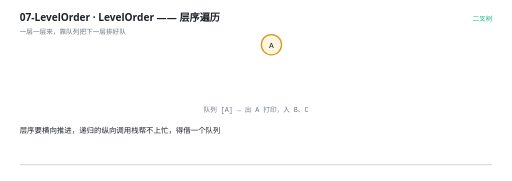
t = 0.00 s
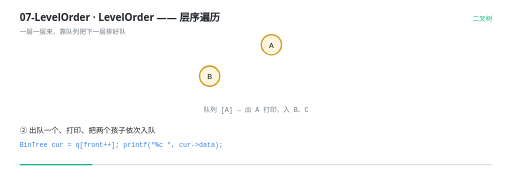
t = 1.70 s
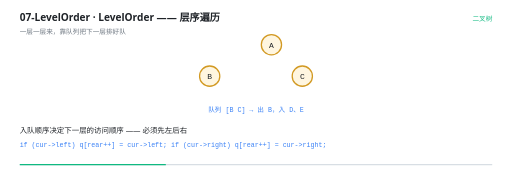
t = 3.41 s
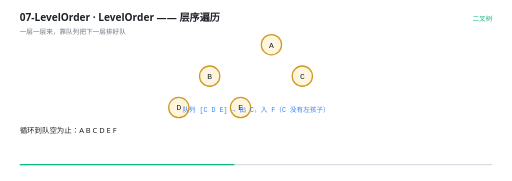
t = 5.00 s
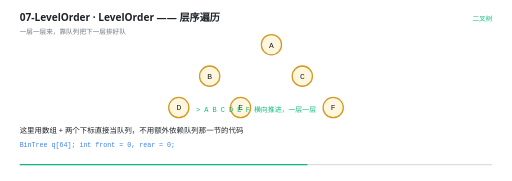
t = 6.70 s
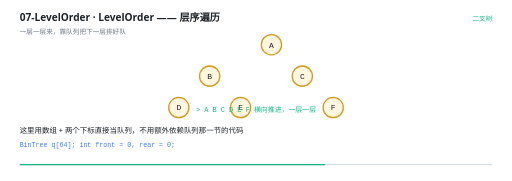
t = 7.11 s

The animated SVG that drew these frames (rendered in a browser with its animation timeline set to each time). Animation: 24 SMIL elements (animate=24); frames cover the first 7.11 s, repeats indefinitely.

<svg xmlns="http://www.w3.org/2000/svg" viewBox="0 0 960 340" width="960" height="340" role="img" aria-label="LevelOrder —— 层序遍历"><rect width="960" height="340" fill="#FFFFFF"/><g>
    <rect x="36" y="308" width="888" height="2.5" rx="1.25" fill="#D8DEE4"/>
    <rect x="36" y="308" width="0" height="2.5" rx="1.25" fill="#10B981">
      <animate attributeName="width" values="0;888" dur="11s" repeatCount="indefinite" calcMode="linear"/>
    </rect>
  </g><text x="36" y="40" font-family="'Segoe UI','Microsoft YaHei UI','PingFang SC',system-ui,sans-serif" font-size="19" font-weight="600" fill="#1F2328">07-LevelOrder · LevelOrder —— 层序遍历</text><text x="36" y="63" font-family="'Segoe UI','Microsoft YaHei UI','PingFang SC',system-ui,sans-serif" font-size="12.5" fill="#6E7781">一层一层来，靠队列把下一层排好队</text><text x="924" y="40" text-anchor="end" font-family="'Segoe UI','Microsoft YaHei UI','PingFang SC',system-ui,sans-serif" font-size="12.5" fill="#10B981">二叉树</text><g opacity="0"><animate attributeName="opacity" values="1;1;0" keyTimes="0.0000;1.8055;1.8182" dur="11s" repeatCount="indefinite" calcMode="linear"/><line x1="492.06468237165495" y1="92.61365293165827" x2="409.93531762834505" y2="134.38634706834173" stroke="#D8DEE4" stroke-width="1.4"/></g><g opacity="0"><animate attributeName="opacity" values="1;1;0" keyTimes="0.0000;1.8055;1.8182" dur="11s" repeatCount="indefinite" calcMode="linear"/><line x1="522.3197130335393" y1="97.54936325825548" x2="553.6802869664607" y2="129.45063674174452" stroke="#D8DEE4" stroke-width="1.4"/></g><g opacity="0"><animate attributeName="opacity" values="1;1;0" keyTimes="0.0000;1.8055;1.8182" dur="11s" repeatCount="indefinite" calcMode="linear"/><line x1="379.6802869664607" y1="156.54936325825548" x2="348.3197130335393" y2="188.45063674174452" stroke="#D8DEE4" stroke-width="1.4"/></g><g opacity="0"><animate attributeName="opacity" values="1;1;0" keyTimes="0.0000;1.8055;1.8182" dur="11s" repeatCount="indefinite" calcMode="linear"/><line x1="406.3197130335393" y1="156.54936325825548" x2="437.6802869664607" y2="188.45063674174452" stroke="#D8DEE4" stroke-width="1.4"/></g><g opacity="0"><animate attributeName="opacity" values="1;1;0" keyTimes="0.0000;1.8055;1.8182" dur="11s" repeatCount="indefinite" calcMode="linear"/><line x1="580.3197130335393" y1="156.54936325825548" x2="611.6802869664607" y2="188.45063674174452" stroke="#D8DEE4" stroke-width="1.4"/></g><g opacity="0"><animate attributeName="opacity" values="1;1;0" keyTimes="0.0000;0.9873;1.0000" dur="11s" repeatCount="indefinite" calcMode="linear"/><circle cx="509" cy="84" r="19" fill="#FFF6E0" stroke="#D29922" stroke-width="2.4"/><text x="509" y="89.5" text-anchor="middle" font-family="ui-monospace,'Cascadia Code','JetBrains Mono',Consolas,monospace" font-size="15" fill="#1F2328">A</text></g><g opacity="0"><animate attributeName="opacity" values="0;0;1;1;0" keyTimes="0.0000;0.1327;0.1455;0.9873;1.0000" dur="11s" repeatCount="indefinite" calcMode="linear"/><circle cx="393" cy="143" r="19" fill="#FFF6E0" stroke="#D29922" stroke-width="2.4"/><text x="393" y="148.5" text-anchor="middle" font-family="ui-monospace,'Cascadia Code','JetBrains Mono',Consolas,monospace" font-size="15" fill="#1F2328">B</text></g><g opacity="0"><animate attributeName="opacity" values="0;0;1;1;0" keyTimes="0.0000;0.2055;0.2182;0.9873;1.0000" dur="11s" repeatCount="indefinite" calcMode="linear"/><circle cx="567" cy="143" r="19" fill="#FFF6E0" stroke="#D29922" stroke-width="2.4"/><text x="567" y="148.5" text-anchor="middle" font-family="ui-monospace,'Cascadia Code','JetBrains Mono',Consolas,monospace" font-size="15" fill="#1F2328">C</text></g><g opacity="0"><animate attributeName="opacity" values="0;0;1;1;0" keyTimes="0.0000;0.3509;0.3636;0.9873;1.0000" dur="11s" repeatCount="indefinite" calcMode="linear"/><circle cx="335" cy="202" r="19" fill="#FFF6E0" stroke="#D29922" stroke-width="2.4"/><text x="335" y="207.5" text-anchor="middle" font-family="ui-monospace,'Cascadia Code','JetBrains Mono',Consolas,monospace" font-size="15" fill="#1F2328">D</text></g><g opacity="0"><animate attributeName="opacity" values="0;0;1;1;0" keyTimes="0.0000;0.4236;0.4364;0.9873;1.0000" dur="11s" repeatCount="indefinite" calcMode="linear"/><circle cx="451" cy="202" r="19" fill="#FFF6E0" stroke="#D29922" stroke-width="2.4"/><text x="451" y="207.5" text-anchor="middle" font-family="ui-monospace,'Cascadia Code','JetBrains Mono',Consolas,monospace" font-size="15" fill="#1F2328">E</text></g><g opacity="0"><animate attributeName="opacity" values="0;0;1;1;0" keyTimes="0.0000;0.4964;0.5091;0.9873;1.0000" dur="11s" repeatCount="indefinite" calcMode="linear"/><circle cx="625" cy="202" r="19" fill="#FFF6E0" stroke="#D29922" stroke-width="2.4"/><text x="625" y="207.5" text-anchor="middle" font-family="ui-monospace,'Cascadia Code','JetBrains Mono',Consolas,monospace" font-size="15" fill="#1F2328">F</text></g><g opacity="0"><animate attributeName="opacity" values="1;1;0;0" keyTimes="0.0000;0.2055;0.2182;1.0000" dur="11s" repeatCount="indefinite" calcMode="linear"/><text x="480" y="210" text-anchor="middle" font-family="ui-monospace,'Cascadia Code','JetBrains Mono',Consolas,monospace" font-size="12.5" font-weight="400" fill="#6E7781">队列 [A] → 出 A 打印，入 B、C</text></g><g opacity="0"><animate attributeName="opacity" values="0;0;1;1;0;0" keyTimes="0.0000;0.2055;0.2182;0.3509;0.3636;1.0000" dur="11s" repeatCount="indefinite" calcMode="linear"/><text x="480" y="210" text-anchor="middle" font-family="ui-monospace,'Cascadia Code','JetBrains Mono',Consolas,monospace" font-size="12.5" font-weight="400" fill="#3B82F6">队列 [B C] → 出 B，入 D、E</text></g><g opacity="0"><animate attributeName="opacity" values="0;0;1;1;0;0" keyTimes="0.0000;0.3509;0.3636;0.5691;0.5818;1.0000" dur="11s" repeatCount="indefinite" calcMode="linear"/><text x="480" y="210" text-anchor="middle" font-family="ui-monospace,'Cascadia Code','JetBrains Mono',Consolas,monospace" font-size="12.5" font-weight="400" fill="#3B82F6">队列 [C D E] → 出 C，入 F（C 没有左孩子）</text></g><g opacity="0"><animate attributeName="opacity" values="0;0;1;1;0" keyTimes="0.0000;0.5691;0.5818;0.9873;1.0000" dur="11s" repeatCount="indefinite" calcMode="linear"/><text x="480" y="210" text-anchor="middle" font-family="ui-monospace,'Cascadia Code','JetBrains Mono',Consolas,monospace" font-size="13" font-weight="400" fill="#10B981">&gt; A B C D E F      横向推进，一层一层</text></g><g opacity="0"><animate attributeName="opacity" values="1;1;0;0" keyTimes="0.0000;0.0745;0.0909;1.0000" dur="11s" repeatCount="indefinite" calcMode="linear"/><text x="36" y="250" font-family="'Segoe UI','Microsoft YaHei UI','PingFang SC',system-ui,sans-serif" font-size="14" fill="#1F2328">层序要横向推进，递归的纵向调用栈帮不上忙，得借一个队列</text></g><g opacity="0"><animate attributeName="opacity" values="0;0;1;1;0;0" keyTimes="0.0000;0.0745;0.0909;0.1291;0.1455;1.0000" dur="11s" repeatCount="indefinite" calcMode="linear"/><text x="36" y="250" font-family="'Segoe UI','Microsoft YaHei UI','PingFang SC',system-ui,sans-serif" font-size="14" fill="#1F2328">① 根入队</text><text x="36" y="276" font-family="ui-monospace,'Cascadia Code','JetBrains Mono',Consolas,monospace" font-size="12.5" fill="#3B82F6">q[rear++] = T;</text></g><g opacity="0"><animate attributeName="opacity" values="0;0;1;1;0;0" keyTimes="0.0000;0.1291;0.1455;0.2564;0.2727;1.0000" dur="11s" repeatCount="indefinite" calcMode="linear"/><text x="36" y="250" font-family="'Segoe UI','Microsoft YaHei UI','PingFang SC',system-ui,sans-serif" font-size="14" fill="#1F2328">② 出队一个、打印、把两个孩子依次入队</text><text x="36" y="276" font-family="ui-monospace,'Cascadia Code','JetBrains Mono',Consolas,monospace" font-size="12.5" fill="#3B82F6">BinTree cur = q[front++];
 printf(&quot;%c &quot;, cur-&gt;data);</text></g><g opacity="0"><animate attributeName="opacity" values="0;0;1;1;0;0" keyTimes="0.0000;0.2564;0.2727;0.4200;0.4364;1.0000" dur="11s" repeatCount="indefinite" calcMode="linear"/><text x="36" y="250" font-family="'Segoe UI','Microsoft YaHei UI','PingFang SC',system-ui,sans-serif" font-size="14" fill="#1F2328">入队顺序决定下一层的访问顺序 —— 必须先左后右</text><text x="36" y="276" font-family="ui-monospace,'Cascadia Code','JetBrains Mono',Consolas,monospace" font-size="12.5" fill="#3B82F6">if (cur-&gt;left)  q[rear++] = cur-&gt;left;
 if (cur-&gt;right) q[rear++] = cur-&gt;right;</text></g><g opacity="0"><animate attributeName="opacity" values="0;0;1;1;0;0" keyTimes="0.0000;0.4200;0.4364;0.5655;0.5818;1.0000" dur="11s" repeatCount="indefinite" calcMode="linear"/><text x="36" y="250" font-family="'Segoe UI','Microsoft YaHei UI','PingFang SC',system-ui,sans-serif" font-size="14" fill="#1F2328">循环到队空为止：A B C D E F</text></g><g opacity="0"><animate attributeName="opacity" values="0;0;1;1;0;0" keyTimes="0.0000;0.5655;0.5818;0.7109;0.7273;1.0000" dur="11s" repeatCount="indefinite" calcMode="linear"/><text x="36" y="250" font-family="'Segoe UI','Microsoft YaHei UI','PingFang SC',system-ui,sans-serif" font-size="14" fill="#1F2328">这里用数组 + 两个下标直接当队列，不用额外依赖队列那一节的代码</text><text x="36" y="276" font-family="ui-monospace,'Cascadia Code','JetBrains Mono',Consolas,monospace" font-size="12.5" fill="#3B82F6">BinTree q[64];   int front = 0, rear = 0;</text></g><g opacity="0"><animate attributeName="opacity" values="0;0;1;1;0;0" keyTimes="0.0000;0.7109;0.7273;0.8382;0.8545;1.0000" dur="11s" repeatCount="indefinite" calcMode="linear"/><text x="36" y="250" font-family="'Segoe UI','Microsoft YaHei UI','PingFang SC',system-ui,sans-serif" font-size="14" fill="#1F2328">层序的用途：求树高、判断完全二叉树、按层打印</text></g><g opacity="0"><animate attributeName="opacity" values="0;0;1;1;0" keyTimes="0.0000;0.8382;0.8545;0.9836;1.0000" dur="11s" repeatCount="indefinite" calcMode="linear"/><text x="36" y="250" font-family="'Segoe UI','Microsoft YaHei UI','PingFang SC',system-ui,sans-serif" font-size="14" fill="#1F2328">注意：层序不是递归 —— 它是&quot;用队列模拟递归顺序&quot;的第一个例子</text></g></svg>
